Run: headless pygame with SDL's dummy video driver; simulated clock (each Clock.tick advances the game by its frame time, no real sleeping); random seed 0; keys injected as events and as key.get_pressed() state; no mouse input.
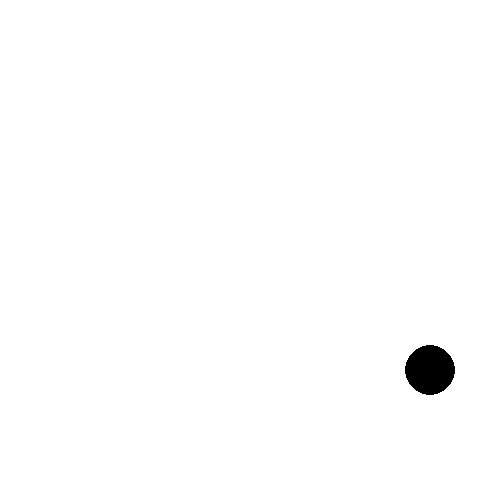
Frame 1 of 4 · flips 1–60 · no input
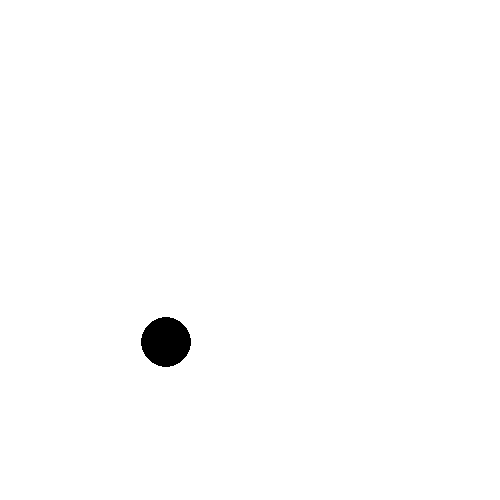
Frame 2 of 4 · flips 61–180 · tapped SPACE, RETURN · held RIGHT (→), D
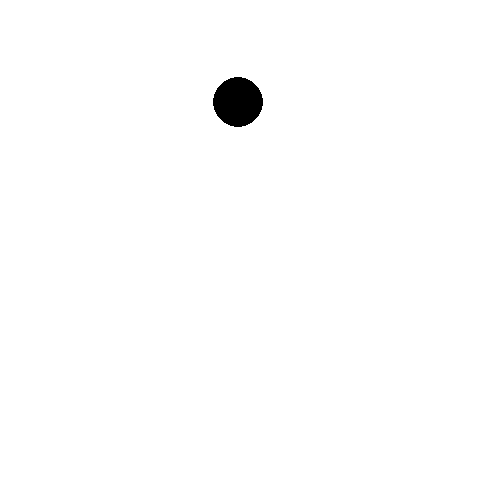
Frame 3 of 4 · flips 181–300 · held DOWN (↓), S
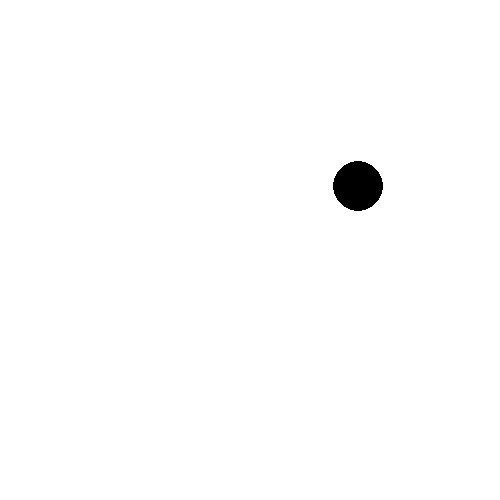
Frame 4 of 4 · flips 301–420 · held LEFT (←), A, UP (↑), W

The pygame program that drew these frames:

import pygame as pg, sys

pg.init()
screen = pg.display.set_mode((500,500))
pg.display.set_caption('円を動かす')
x,y = 250,250
speedx,speedy = 3,2

while True:
    screen.fill(pg.Color('white'))
    x += speedx
    y += speedy
    if x > 475 or x < 25:
        speedx *= -1
    if y > 475 or y < 25:
        speedy *= -1
    pg.draw.circle(screen, pg.Color('black'), (x,y), 25)
    pg.display.update()
    pg.time.Clock().tick(60)
    for event in pg.event.get():
        if event.type == pg.QUIT:
            pg.quit()
            sys.exit()
